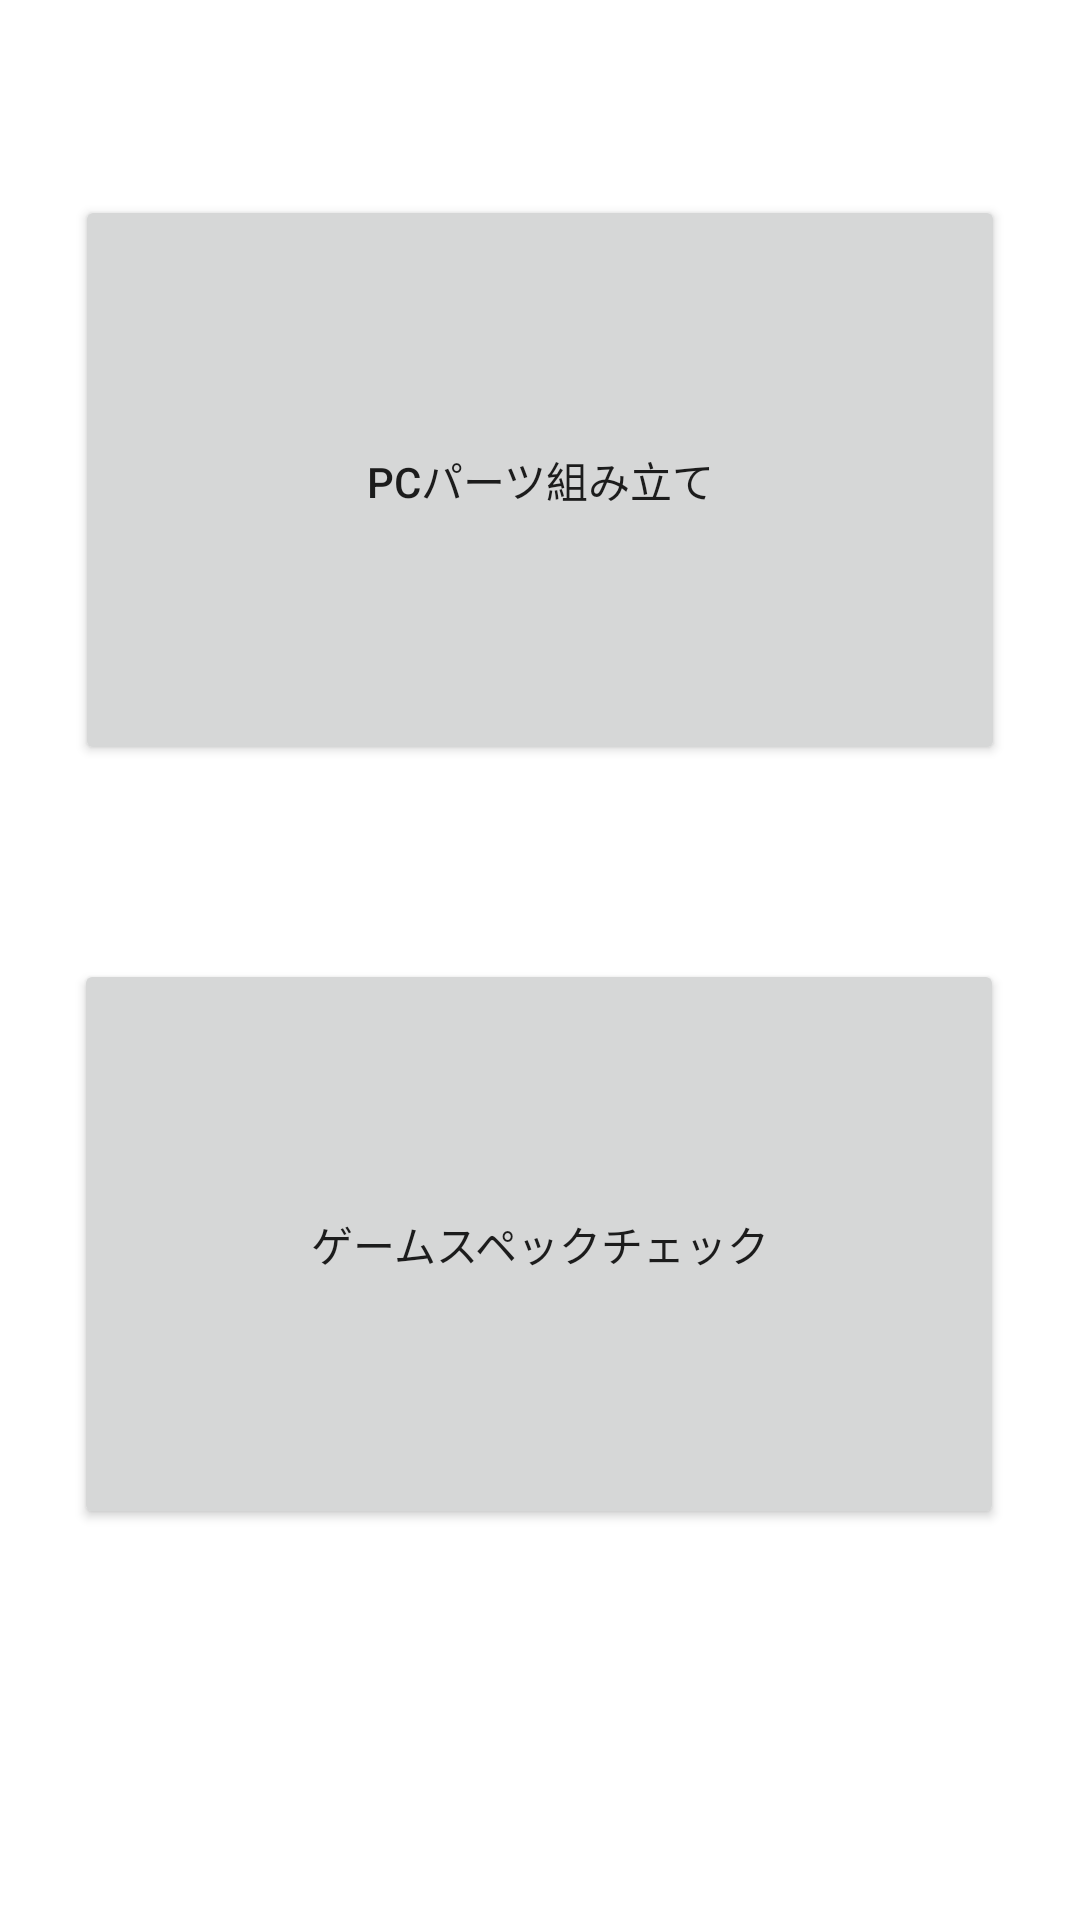

Layout XML and referenced resources for this Android screen:
<!-- AndroidManifest.xml: application theme Theme.PC2 -->
<!-- res/layout/activity_main.xml -->
<?xml version="1.0" encoding="utf-8"?>
<androidx.constraintlayout.widget.ConstraintLayout xmlns:android="http://schemas.android.com/apk/res/android"
    xmlns:app="http://schemas.android.com/apk/res-auto"
    xmlns:tools="http://schemas.android.com/tools"
    android:layout_width="match_parent"
    android:layout_height="match_parent"
    tools:context=".MainActivity"
    >

    <Button
        android:id="@+id/button"
        android:layout_width="310dp"
        android:layout_height="190dp"
        android:text="@string/PC"
        app:layout_constraintBottom_toTopOf="@+id/button2"
        app:layout_constraintEnd_toEndOf="parent"
        app:layout_constraintStart_toStartOf="parent"
        app:layout_constraintTop_toTopOf="parent" />

    <Button
        android:id="@+id/button2"
        android:layout_width="310dp"
        android:layout_height="190dp"
        android:text="@string/game"
        app:layout_constraintBottom_toBottomOf="parent"
        app:layout_constraintEnd_toEndOf="parent"
        app:layout_constraintHorizontal_bias="0.495"
        app:layout_constraintStart_toStartOf="parent"
        app:layout_constraintTop_toTopOf="parent"
        app:layout_constraintVertical_bias="0.71" />

</androidx.constraintlayout.widget.ConstraintLayout>
<!-- resources referenced by this layout -->
<resources>
  <string name="PC">PCパーツ組み立て</string>
  <string name="game">ゲームスペックチェック</string>
  <style name="Theme.PC2" parent="Theme.MaterialComponents.DayNight.DarkActionBar">
          
          <item name="colorPrimary">@color/purple_500</item>
          <item name="colorPrimaryVariant">@color/purple_700</item>
          <item name="colorOnPrimary">@color/white</item>
          
          <item name="colorSecondary">@color/teal_200</item>
          <item name="colorSecondaryVariant">@color/teal_700</item>
          <item name="colorOnSecondary">@color/black</item>
          
          <item name="android:statusBarColor" tools:targetApi="l">?attr/colorPrimaryVariant</item>
          
      </style>
  <!-- not gathered from this repository: default colours our renderer supplied (Android Studio template values) -->
  <color name="purple_500">#FF6200EE</color>
  <color name="purple_700">#FF3700B3</color>
  <color name="teal_200">#FF03DAC5</color>
  <color name="teal_700">#FF018786</color>
  <color name="black">#FF000000</color>
  <color name="white">#FFFFFFFF</color>
</resources>
